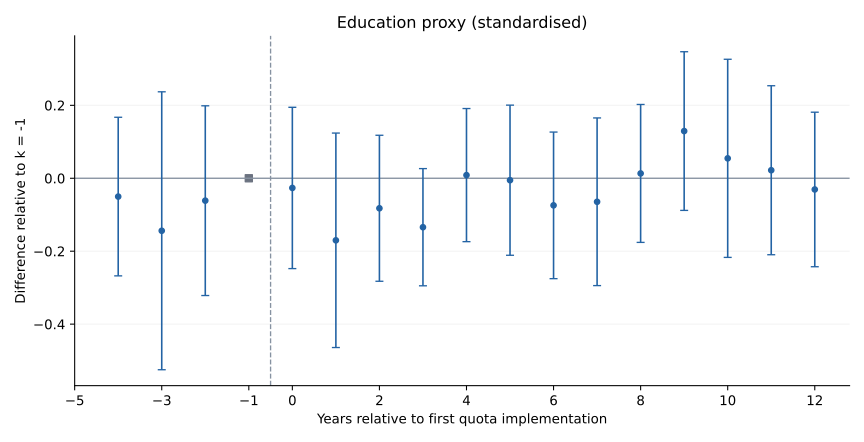

The file beside this chart, header and first rows:
k, coef, se, pvalue, ci_lower, ci_upper, identified
-5, , , , , , False
-4, -0.05023, 0.111, 0.6511, -0.2677, 0.1673, True
-3, -0.144, 0.1945, 0.4596, -0.5251, 0.2371, True
-2, -0.06137, 0.1327, 0.6442, -0.3215, 0.1988, True
0, -0.02653, 0.1128, 0.8142, -0.2476, 0.1946, True
1, -0.1702, 0.15, 0.2576, -0.4642, 0.1239, True
2, -0.0823, 0.1021, 0.4208, -0.2824, 0.1178, True
3, -0.1342, 0.08199, 0.1026, -0.295, 0.02646, True
4, 0.008596, 0.09313, 0.9265, -0.1739, 0.1911, True
5, -0.005331, 0.105, 0.9595, -0.2112, 0.2005, True
6, -0.07427, 0.1026, 0.4695, -0.2753, 0.1267, True
7, -0.06451, 0.1173, 0.5827, -0.2944, 0.1654, True
8, 0.01323, 0.0965, 0.891, -0.1759, 0.2024, True
9, 0.1294, 0.111, 0.2445, -0.08813, 0.3469, True
10, 0.05461, 0.1386, 0.6938, -0.217, 0.3263, True
11, 0.02204, 0.1182, 0.8522, -0.2096, 0.2537, True
12, -0.0307, 0.1081, 0.7766, -0.2426, 0.1812, True
